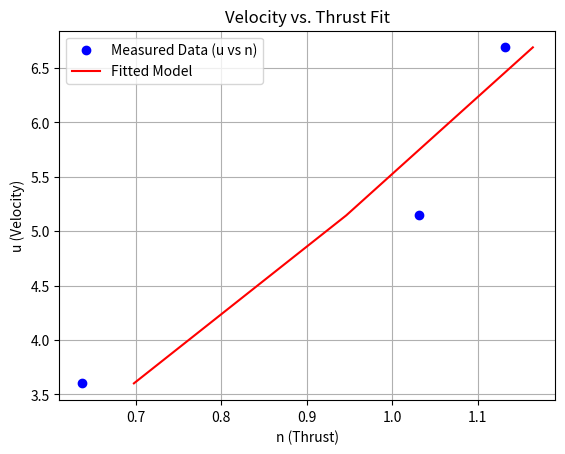

Source code (Python):
#!/usr/bin/env python3
import numpy as np
from scipy.optimize import curve_fit
import matplotlib.pyplot as plt

# Define the model function
def model(u, Xu, Xuu):
    return Xu * u + Xuu * np.sqrt(u * u) * u

def thrust(n):
    return 0.00058466 * n * n

# 1.94384
# Given data
u_data = np.array([7.0/1.94384, 10.0/1.94384, 13.0/1.94384])
n_data = thrust(np.array([33.0, 42.0, 44.0]))

# Fit the model to the data
params, covariance = curve_fit(model, u_data, n_data, p0=[0, 0])
# params, covariance = curve_fit(model, u_data, n_data, p0=[0, 0]) 
Xu_fitted, Xuu_fitted = params
print(f"Fitted Xu: {Xu_fitted}")
print(f"Fitted Xuu: {Xuu_fitted}")

# Plot: x-axis = n (Thrust), y-axis = u (Velocity)
plt.plot(n_data, u_data, 'bo', label='Measured Data (u vs n)')
plt.plot(model(u_data, *params), u_data, 'r-', label='Fitted Model')
plt.xlabel('n (Thrust)')
plt.ylabel('u (Velocity)')
plt.title('Velocity vs. Thrust Fit')
plt.legend()
plt.grid(True)
plt.show()
